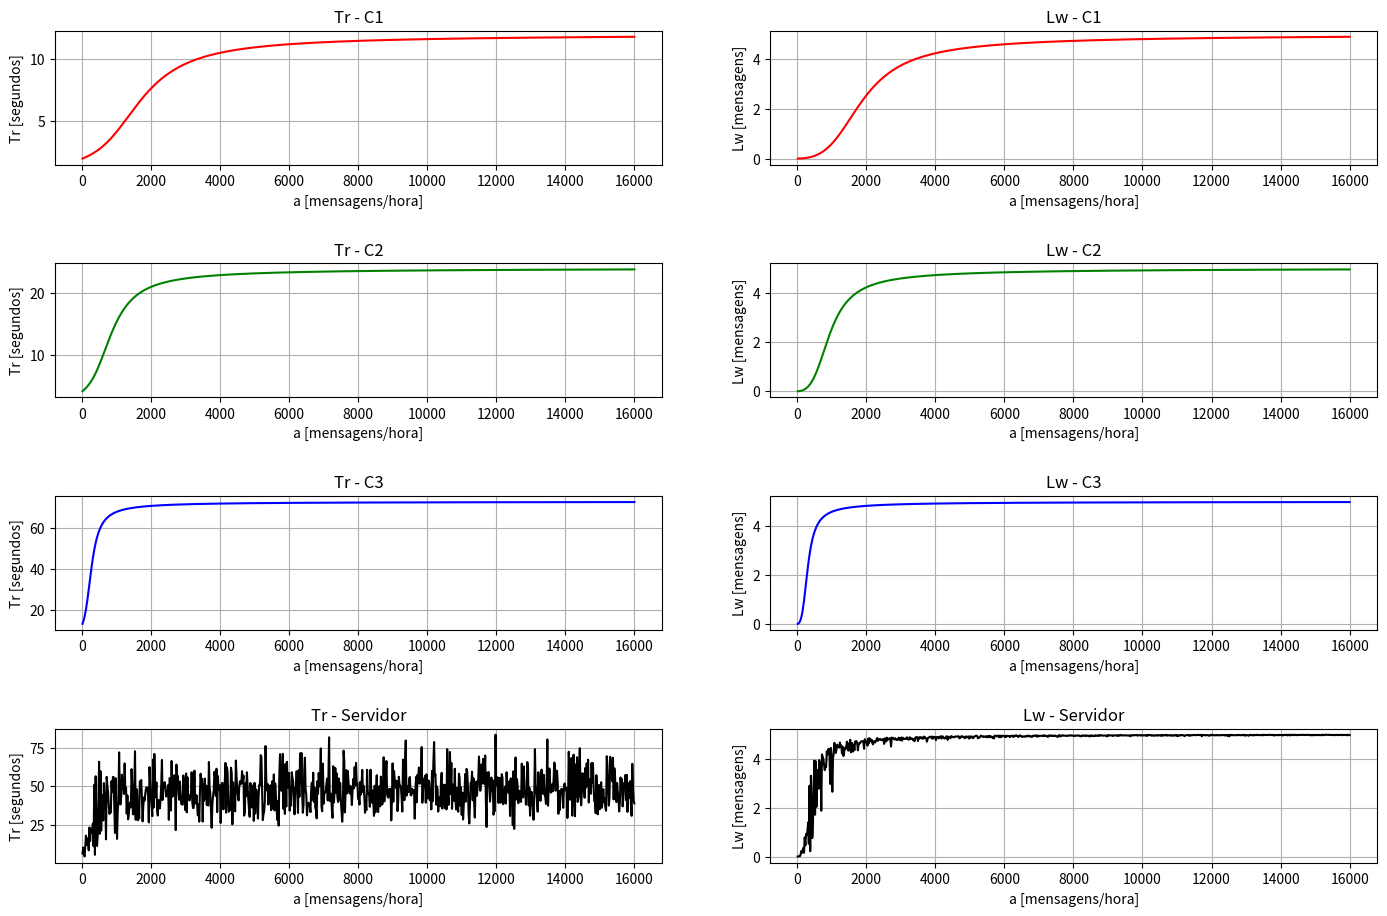

This figure's Python source:
import random
from math import log # log = base e

# Seed para padronizar os resultados
random.seed(0)

# ================== #
# === DEFINICOES === #
# ================== #
class computador:
    def __init__(self, a, ts, kf, nome="Computador"):
        self.nome = nome
        self.a = a/3600
        self.ts = ts
        self.kf = kf
        self.mi = 1/self.ts
        self.r = self.a / self.mi
        self.pho = self.a / (self.mi)
        self.aef = self.a*(1-self.Pn(self.kf))
        self.U = self.aef / self.mi
        self.P0 = self.P0_()
        self.Lw = self.Lw_()
        self.Tw = self.Tw_()
        self.Ls = self.Ls_()
        self.Tr = self.Tr_()
    def Pn(self, n):
        if self.a != self.mi:
            return (self.a/self.mi)**n * self.P0_()
        else:
            return 1/(self.kf+1)
    def P0_(self):
        if self.a != self.mi:
            return (1 - (self.a/self.mi)) / (1 - (self.a/self.mi)**(self.kf+1))
        else:
            return 1 / (self.kf + 1)
    def Ls_(self):
        if self.a != self.mi:
            rkf1 = self.r**(self.kf+1)
            return (self.r/(1-self.r))-((self.kf + 1) / (1-rkf1))*rkf1
        else:
            return self.kf/2
    def Lw_(self):
        if self.a != self.mi:
            return (self.r/(1-self.r)) - ((self.r*(1+self.kf*self.r**self.kf))/(1-self.r**(self.kf+1)))
        else:
            return self.kf*(self.kf-1)/(2*(self.kf+1))
    def Tw_(self):
        if self.a != self.mi:
            return (1/self.mi) * ((self.r/(1-self.r)) - ((self.kf*self.r**self.kf)/(1-self.r**self.kf)))
        else:
            return (self.kf-1) / (2*self.mi)
    def Tr_(self):
        if self.a != self.mi:
            return (1/self.mi) * (1/(1-self.r) - (self.kf*self.r**self.kf)/(1-self.r**self.kf))
        else:
            return (self.kf+1) / (2*self.mi)
    def __str__(self):
        return \
            "=== {} ===\n".format(self.nome) + \
            "- a        = {:n}\n".format(self.a) + \
            "- aef      = {:n}\n".format(self.aef) + \
            "- kf       = {:n}\n".format(self.kf) + \
            "- ts       = {:n}\n".format(self.ts) + \
            "- mi       = {:n}\n".format(self.mi) + \
            "- r        = {:.4f}\n".format(self.r) + \
            "- pho      = {:.4f}\n".format(self.pho) + \
            "- U        = {:.4f}\n".format(self.U) + \
            "- P0       = {:.4f}\n".format(self.P0) + \
            "- Pkf      = {:.4f}\n".format(self.Pn(self.kf)) + \
            "- Lw       = {:.6f}\n".format(self.Lw) + \
            "- Tw       = {:.6f}\n".format(self.Tw) + \
            "- Ls       = {:.4f}\n".format(self.Ls) + \
            "- Tr       = {:.4f}\n".format(self.Tr)

class servidor(computador):
    def __init__(self, a, kf, theta, amostras=20, nome="Servidor"):
        self.amostras = amostras
        self.theta = theta
        
        self.ts = [self._amostra_exp() for _ in range(amostras)]
        self.ts.sort()
        self.ts_medio = sum(self.ts)/amostras
        
        super().__init__(a=a, ts=self.ts_medio, kf=kf, nome=nome)

        self.delta = self._delta()
        
    def _delta(self):
        return (self.pho)/(1-self.pho)*self.P0
    def _amostra_exp(self):
        return -self.theta*log(random.random())
    def __str__(self):
        return \
            super().__str__() + \
            "- theta    = {:.4f}\n".format(self.theta) + \
            "- delta    = {:.4f}\n".format(self.delta) + \
            "- ts_medio = {:.4f}\n".format(self.ts_medio)

# ================= #
# === SIMULACAO === #
# ================= #

# === Parte 1: a = 110 mensagens / hora
a = 110 # mensagens / hora
# COMPUTADORES
computador_1 = computador(a=a, ts=2, kf=6, nome="Computador 1")
computador_2 = computador(a=a, ts=4, kf=6, nome="Computador 2")
computador_3 = computador(a=a, ts=12.15, kf=6, nome="Computador 3")
# SERVIDORES
servidor_ = servidor(a=a, kf=6, theta=8, nome=f"Servidor")
# Resultado da simulacao
for cpu in [computador_1, computador_2, computador_3, servidor_]:
    print(cpu)

# # === Parte 2: variando mensagens por segundo (a)
numero_simulacoes = 800
a_inicial = 20
a_step = 20
# Simulando
simulacoes = []
for sim in range(numero_simulacoes):
    a = a_inicial + a_step * sim
    # COMPUTADORES
    computador_1 = computador(a=a, ts=2, kf=6, nome="Computador 1")
    computador_2 = computador(a=a, ts=4, kf=6, nome="Computador 2")
    computador_3 = computador(a=a, ts=12.15, kf=6, nome="Computador 3")
    # SERVIDORES
    servidor_ = servidor(a=a, kf=6, theta=8, nome=f"Servidor")
    simulacoes.append({'computadores': (computador_1, computador_2, computador_3), 'servidor': servidor_, 'a': a})
# Gerando a tabela
template = " {:^13} | {:^8} | {:^7} | {:^7} | {:^7} | {:^7} | {:^7} | {:^7} |"
line_break = '-'*15+"+"+'-'*10+"+"+'-'*9+"+"+'-'*9+"+"+'-'*9+"+"+'-'*9+"+"+'-'*9+"+"+'-'*9+"|"
print(template.format("Num Simulacao", "a(msg/h)", "Tr - C1", "Lw - C1", "Tr - C2", "Lw - C2", "Tr - C3", "Lw - C3", "Tr - Sv", "Lw - Sv"))
print(line_break)
for iteracao, data in enumerate(simulacoes):
    print(template.format(
        iteracao+1,
        data['a'],
        "{:.4f}".format(data['computadores'][0].Tr), "{:.4f}".format(data['computadores'][0].Lw),
        "{:.4f}".format(data['computadores'][1].Tr), "{:.4f}".format(data['computadores'][1].Lw),
        "{:.4f}".format(data['computadores'][2].Tr), "{:.4f}".format(data['computadores'][2].Lw),
        "{:.4f}".format(data['servidor'].Tr), "{:.4f}".format(data['servidor'].Lw)
    ))
# Gerando os graficos
try: 
    import matplotlib.pyplot as plt
    # --- Graficos dos computadores --- #
    comp1, comp2, comp3 = zip(*map(lambda data: data['computadores'], simulacoes))
    sv = [*map(lambda data: data['servidor'], simulacoes)]
    a = [*map(lambda data: data['a'], simulacoes)]
    # COMPUTADORES
    fig, axs = plt.subplots(4, 2, figsize=(15,10))
    fig.tight_layout(pad=5.0)
    # Tr
    axs[0,0].set_xlabel("a [mensagens/hora]")
    axs[0,0].set_ylabel("Tr [segundos]")
    axs[0,0].set_title("Tr - C1")
    axs[0,0].plot(a, [*map(lambda comp: comp.Tr, comp1)], c='r', label='C1')
    axs[1,0].set_xlabel("a [mensagens/hora]")
    axs[1,0].set_ylabel("Tr [segundos]")
    axs[1,0].set_title("Tr - C2")
    axs[1,0].plot(a, [*map(lambda comp: comp.Tr, comp2)], c='g', label='C2')
    axs[2,0].set_xlabel("a [mensagens/hora]")
    axs[2,0].set_ylabel("Tr [segundos]")
    axs[2,0].set_title("Tr - C3")
    axs[2,0].plot(a, [*map(lambda comp: comp.Tr, comp3)], c='b', label='C3')
    axs[3,0].set_xlabel("a [mensagens/hora]")
    axs[3,0].set_ylabel("Tr [segundos]")
    axs[3,0].set_title("Tr - Servidor")
    axs[3,0].plot(a, [*map(lambda comp: comp.Tr, sv)], c='black', label='Servidor')

    # Lw
    axs[0,1].set_xlabel("a [mensagens/hora]")
    axs[0,1].set_ylabel("Lw [mensagens]")
    axs[0,1].set_title("Lw - C1")
    axs[0,1].plot(a, [*map(lambda comp: comp.Lw, comp1)], c='r', label='C1')
    axs[1,1].set_xlabel("a [mensagens/hora]")
    axs[1,1].set_ylabel("Lw [mensagens]")
    axs[1,1].set_title("Lw - C2")
    axs[1,1].plot(a, [*map(lambda comp: comp.Lw, comp2)], c='g', label='C2')
    axs[2,1].set_xlabel("a [mensagens/hora]")
    axs[2,1].set_ylabel("Lw [mensagens]")
    axs[2,1].set_title("Lw - C3")
    axs[2,1].plot(a, [*map(lambda comp: comp.Lw, comp3)], c='b', label='C3')
    axs[3,1].set_xlabel("a [mensagens/hora]")
    axs[3,1].set_ylabel("Lw [mensagens]")
    axs[3,1].set_title("Lw - Servidor")
    axs[3,1].plot(a, [*map(lambda comp: comp.Lw, sv)], c='black', label='Servidor')
    
    for i in range(4):
        for j in range(2):
            axs[i,j].grid()

    plt.show()
except ModuleNotFoundError: 
    print("Biblioteca matplotlib nao instalada.. nao foi possivel criar os graficos")
